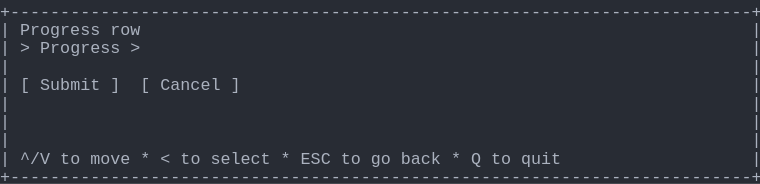
t = 0.00 s
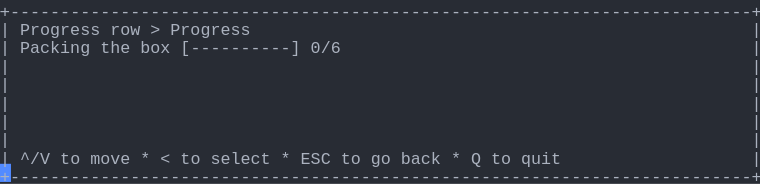
t = 1.58 s
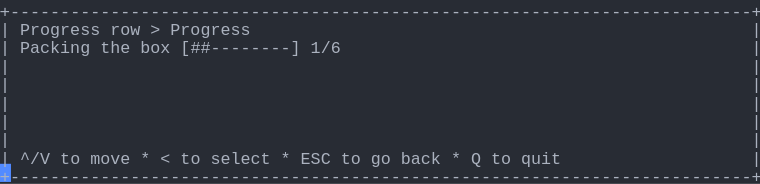
t = 3.41 s
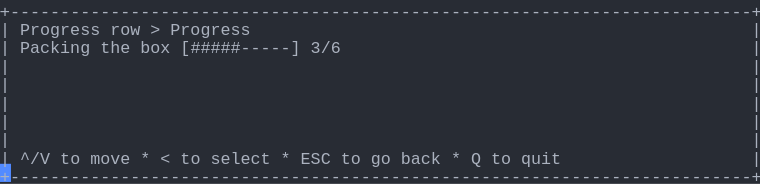
t = 5.03 s
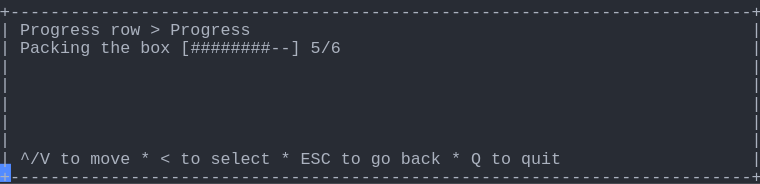
t = 6.66 s
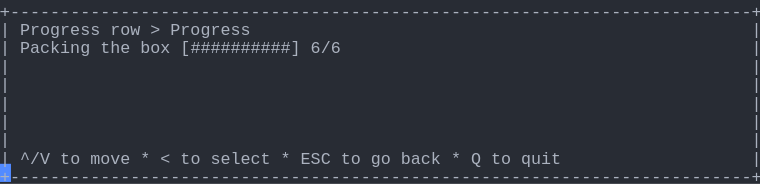
t = 8.56 s

The animated SVG that drew these frames (rendered in a browser with its animation timeline set to each time). Animation: 1 CSS @keyframes rule; frames cover the first 8.56 s, repeats indefinitely.

<svg xmlns="http://www.w3.org/2000/svg" xmlns:xlink="http://www.w3.org/1999/xlink" width="760" height="183.70000000000002"><rect width="760" height="183.70000000000002" rx="0" ry="0" class="a"></rect><svg height="183.70000000000002" viewBox="0 0 76 18.37" width="760" xmlns="http://www.w3.org/2000/svg" xmlns:xlink="http://www.w3.org/1999/xlink"><style>.a{fill:rgb(40,44,52)}.b{font-family:Consolas,"Courier New",Courier,"Liberation Mono",monospace}.c{fill:rgb(171,178,191);white-space:pre}.d{fill:transparent}.e{fill:rgb(82,139,255)}.g{animation-duration:10.625s;animation-iteration-count:infinite;animation-name:f;animation-timing-function:steps(1,end)}@keyframes f{0%{transform:translateX(-0px)}0%{transform:translateX(-76px)}12.9%{transform:translateX(-152px)}20.6%{transform:translateX(-228px)}28.2%{transform:translateX(-304px)}35.9%{transform:translateX(-380px)}43.5%{transform:translateX(-456px)}51.2%{transform:translateX(-532px)}58.8%{transform:translateX(-608px)}66.5%{transform:translateX(-684px)}74.1%{transform:translateX(-760px)}100%{transform:translateX(-836px)}}</style><g font-family="Consolas, &quot;Courier New&quot;, Courier, &quot;Liberation Mono&quot;, monospace" font-size="1.67" class="b"><defs><symbol id="1"><text x="0" y="1.67" class="c" textLength="76.152" lengthAdjust="spacingAndGlyphs">+--------------------------------------------------------------------------+</text></symbol><symbol id="2"><text x="0" y="1.67" class="c" textLength="1.002" lengthAdjust="spacingAndGlyphs">|</text><text x="75.14999999999999" y="1.67" class="c" textLength="1.002" lengthAdjust="spacingAndGlyphs">|</text></symbol><symbol id="3"><text x="0" y="1.67" class="c" textLength="1.002" lengthAdjust="spacingAndGlyphs">|</text><text x="2.004" y="1.67" class="c" textLength="3.006" lengthAdjust="spacingAndGlyphs">^/V</text><text x="6.012" y="1.67" class="c" textLength="2.004" lengthAdjust="spacingAndGlyphs">to</text><text x="9.017999999999999" y="1.67" class="c" textLength="4.008" lengthAdjust="spacingAndGlyphs">move</text><text x="14.027999999999999" y="1.67" class="c" textLength="1.002" lengthAdjust="spacingAndGlyphs">*</text><text x="16.032" y="1.67" class="c" textLength="1.002" lengthAdjust="spacingAndGlyphs">&lt;</text><text x="18.035999999999998" y="1.67" class="c" textLength="2.004" lengthAdjust="spacingAndGlyphs">to</text><text x="21.041999999999998" y="1.67" class="c" textLength="6.012" lengthAdjust="spacingAndGlyphs">select</text><text x="28.055999999999997" y="1.67" class="c" textLength="1.002" lengthAdjust="spacingAndGlyphs">*</text><text x="30.059999999999995" y="1.67" class="c" textLength="3.006" lengthAdjust="spacingAndGlyphs">ESC</text><text x="34.068" y="1.67" class="c" textLength="2.004" lengthAdjust="spacingAndGlyphs">to</text><text x="37.074" y="1.67" class="c" textLength="2.004" lengthAdjust="spacingAndGlyphs">go</text><text x="40.08" y="1.67" class="c" textLength="4.008" lengthAdjust="spacingAndGlyphs">back</text><text x="45.089999999999996" y="1.67" class="c" textLength="1.002" lengthAdjust="spacingAndGlyphs">*</text><text x="47.093999999999994" y="1.67" class="c" textLength="1.002" lengthAdjust="spacingAndGlyphs">Q</text><text x="49.098" y="1.67" class="c" textLength="2.004" lengthAdjust="spacingAndGlyphs">to</text><text x="52.104" y="1.67" class="c" textLength="4.008" lengthAdjust="spacingAndGlyphs">quit</text><text x="75.14999999999999" y="1.67" class="c" textLength="1.002" lengthAdjust="spacingAndGlyphs">|</text></symbol><symbol id="4"><text x="0" y="1.67" class="c" textLength="1.002" lengthAdjust="spacingAndGlyphs">|</text><text x="2.004" y="1.67" class="c" textLength="8.016" lengthAdjust="spacingAndGlyphs">Progress</text><text x="11.021999999999998" y="1.67" class="c" textLength="3.006" lengthAdjust="spacingAndGlyphs">row</text><text x="15.029999999999998" y="1.67" class="c" textLength="1.002" lengthAdjust="spacingAndGlyphs">&gt;</text><text x="17.034" y="1.67" class="c" textLength="8.016" lengthAdjust="spacingAndGlyphs">Progress</text><text x="75.14999999999999" y="1.67" class="c" textLength="1.002" lengthAdjust="spacingAndGlyphs">|</text></symbol><symbol id="5"><text x="0" y="1.67" class="c" textLength="1.002" lengthAdjust="spacingAndGlyphs">|</text><text x="2.004" y="1.67" class="c" textLength="7.014" lengthAdjust="spacingAndGlyphs">Packing</text><text x="10.02" y="1.67" class="c" textLength="3.006" lengthAdjust="spacingAndGlyphs">the</text><text x="14.027999999999999" y="1.67" class="c" textLength="3.006" lengthAdjust="spacingAndGlyphs">box</text><text x="18.035999999999998" y="1.67" class="c" textLength="12.024" lengthAdjust="spacingAndGlyphs">[----------]</text><text x="31.061999999999998" y="1.67" class="c" textLength="3.006" lengthAdjust="spacingAndGlyphs">0/6</text><text x="75.14999999999999" y="1.67" class="c" textLength="1.002" lengthAdjust="spacingAndGlyphs">|</text></symbol><symbol id="6"><text x="0" y="1.67" class="c" textLength="1.002" lengthAdjust="spacingAndGlyphs">|</text><text x="2.004" y="1.67" class="c" textLength="7.014" lengthAdjust="spacingAndGlyphs">Packing</text><text x="10.02" y="1.67" class="c" textLength="3.006" lengthAdjust="spacingAndGlyphs">the</text><text x="14.027999999999999" y="1.67" class="c" textLength="3.006" lengthAdjust="spacingAndGlyphs">box</text><text x="18.035999999999998" y="1.67" class="c" textLength="12.024" lengthAdjust="spacingAndGlyphs">[##########]</text><text x="31.061999999999998" y="1.67" class="c" textLength="3.006" lengthAdjust="spacingAndGlyphs">6/6</text><text x="75.14999999999999" y="1.67" class="c" textLength="1.002" lengthAdjust="spacingAndGlyphs">|</text></symbol><symbol id="a"><rect height="10" width="76" x="0" y="0" class="d"></rect></symbol><symbol id="b"><rect height="1.837" width="1.1022" class="e"></rect></symbol></defs><rect height="18.37" width="76" class="a"></rect><g class="g"><svg x="0" y="0" width="912"><svg x="0"><use xlink:href="#a"></use><use xlink:href="#b" x="-0.0040000000000000036" y="0"></use></svg><svg x="76"><use xlink:href="#a"></use><use xlink:href="#b" x="75.996" y="16.358"></use><use xlink:href="#1" y="0"></use><text x="0" y="3.5069999999999997" class="c" textLength="1.002" lengthAdjust="spacingAndGlyphs">|</text><text x="2.004" y="3.5069999999999997" class="c" textLength="8.016" lengthAdjust="spacingAndGlyphs">Progress</text><text x="11.021999999999998" y="3.5069999999999997" class="c" textLength="3.006" lengthAdjust="spacingAndGlyphs">row</text><text x="75.14999999999999" y="3.5069999999999997" class="c" textLength="1.002" lengthAdjust="spacingAndGlyphs">|</text><text x="0" y="5.343999999999999" class="c" textLength="1.002" lengthAdjust="spacingAndGlyphs">|</text><text x="2.004" y="5.343999999999999" class="c" textLength="1.002" lengthAdjust="spacingAndGlyphs">&gt;</text><text x="4.008" y="5.343999999999999" class="c" textLength="8.016" lengthAdjust="spacingAndGlyphs">Progress</text><text x="13.026" y="5.343999999999999" class="c" textLength="1.002" lengthAdjust="spacingAndGlyphs">&gt;</text><text x="75.14999999999999" y="5.343999999999999" class="c" textLength="1.002" lengthAdjust="spacingAndGlyphs">|</text><use xlink:href="#2" y="5.511"></use><text x="0" y="9.018" class="c" textLength="1.002" lengthAdjust="spacingAndGlyphs">|</text><text x="2.004" y="9.018" class="c" textLength="1.002" lengthAdjust="spacingAndGlyphs">[</text><text x="4.008" y="9.018" class="c" textLength="6.012" lengthAdjust="spacingAndGlyphs">Submit</text><text x="11.021999999999998" y="9.018" class="c" textLength="1.002" lengthAdjust="spacingAndGlyphs">]</text><text x="14.027999999999999" y="9.018" class="c" textLength="1.002" lengthAdjust="spacingAndGlyphs">[</text><text x="16.032" y="9.018" class="c" textLength="6.012" lengthAdjust="spacingAndGlyphs">Cancel</text><text x="23.045999999999996" y="9.018" class="c" textLength="1.002" lengthAdjust="spacingAndGlyphs">]</text><text x="75.14999999999999" y="9.018" class="c" textLength="1.002" lengthAdjust="spacingAndGlyphs">|</text><use xlink:href="#2" y="9.185"></use><use xlink:href="#2" y="11.022"></use><use xlink:href="#2" y="12.859"></use><use xlink:href="#3" y="14.696"></use><use xlink:href="#1" y="16.533"></use></svg><svg x="152"><use xlink:href="#a"></use><use xlink:href="#b" x="75.996" y="16.358"></use><use xlink:href="#1" y="0"></use><use xlink:href="#4" y="1.837"></use><use xlink:href="#5" y="3.674"></use><use xlink:href="#2" y="5.511"></use><use xlink:href="#2" y="7.348"></use><use xlink:href="#2" y="9.185"></use><use xlink:href="#2" y="11.022"></use><use xlink:href="#2" y="12.859"></use><use xlink:href="#3" y="14.696"></use><use xlink:href="#1" y="16.533"></use></svg><svg x="228"><use xlink:href="#a"></use><use xlink:href="#b" x="75.996" y="16.358"></use><use xlink:href="#1" y="0"></use><use xlink:href="#4" y="1.837"></use><use xlink:href="#5" y="3.674"></use><use xlink:href="#2" y="5.511"></use><use xlink:href="#2" y="7.348"></use><use xlink:href="#2" y="9.185"></use><use xlink:href="#2" y="11.022"></use><use xlink:href="#2" y="12.859"></use><use xlink:href="#3" y="14.696"></use><use xlink:href="#1" y="16.533"></use></svg><svg x="304"><use xlink:href="#a"></use><use xlink:href="#b" x="75.996" y="16.358"></use><use xlink:href="#1" y="0"></use><use xlink:href="#4" y="1.837"></use><text x="0" y="5.343999999999999" class="c" textLength="1.002" lengthAdjust="spacingAndGlyphs">|</text><text x="2.004" y="5.343999999999999" class="c" textLength="7.014" lengthAdjust="spacingAndGlyphs">Packing</text><text x="10.02" y="5.343999999999999" class="c" textLength="3.006" lengthAdjust="spacingAndGlyphs">the</text><text x="14.027999999999999" y="5.343999999999999" class="c" textLength="3.006" lengthAdjust="spacingAndGlyphs">box</text><text x="18.035999999999998" y="5.343999999999999" class="c" textLength="12.024" lengthAdjust="spacingAndGlyphs">[##--------]</text><text x="31.061999999999998" y="5.343999999999999" class="c" textLength="3.006" lengthAdjust="spacingAndGlyphs">1/6</text><text x="75.14999999999999" y="5.343999999999999" class="c" textLength="1.002" lengthAdjust="spacingAndGlyphs">|</text><use xlink:href="#2" y="5.511"></use><use xlink:href="#2" y="7.348"></use><use xlink:href="#2" y="9.185"></use><use xlink:href="#2" y="11.022"></use><use xlink:href="#2" y="12.859"></use><use xlink:href="#3" y="14.696"></use><use xlink:href="#1" y="16.533"></use></svg><svg x="380"><use xlink:href="#a"></use><use xlink:href="#b" x="75.996" y="16.358"></use><use xlink:href="#1" y="0"></use><use xlink:href="#4" y="1.837"></use><text x="0" y="5.343999999999999" class="c" textLength="1.002" lengthAdjust="spacingAndGlyphs">|</text><text x="2.004" y="5.343999999999999" class="c" textLength="7.014" lengthAdjust="spacingAndGlyphs">Packing</text><text x="10.02" y="5.343999999999999" class="c" textLength="3.006" lengthAdjust="spacingAndGlyphs">the</text><text x="14.027999999999999" y="5.343999999999999" class="c" textLength="3.006" lengthAdjust="spacingAndGlyphs">box</text><text x="18.035999999999998" y="5.343999999999999" class="c" textLength="12.024" lengthAdjust="spacingAndGlyphs">[###-------]</text><text x="31.061999999999998" y="5.343999999999999" class="c" textLength="3.006" lengthAdjust="spacingAndGlyphs">2/6</text><text x="75.14999999999999" y="5.343999999999999" class="c" textLength="1.002" lengthAdjust="spacingAndGlyphs">|</text><use xlink:href="#2" y="5.511"></use><use xlink:href="#2" y="7.348"></use><use xlink:href="#2" y="9.185"></use><use xlink:href="#2" y="11.022"></use><use xlink:href="#2" y="12.859"></use><use xlink:href="#3" y="14.696"></use><use xlink:href="#1" y="16.533"></use></svg><svg x="456"><use xlink:href="#a"></use><use xlink:href="#b" x="75.996" y="16.358"></use><use xlink:href="#1" y="0"></use><use xlink:href="#4" y="1.837"></use><text x="0" y="5.343999999999999" class="c" textLength="1.002" lengthAdjust="spacingAndGlyphs">|</text><text x="2.004" y="5.343999999999999" class="c" textLength="7.014" lengthAdjust="spacingAndGlyphs">Packing</text><text x="10.02" y="5.343999999999999" class="c" textLength="3.006" lengthAdjust="spacingAndGlyphs">the</text><text x="14.027999999999999" y="5.343999999999999" class="c" textLength="3.006" lengthAdjust="spacingAndGlyphs">box</text><text x="18.035999999999998" y="5.343999999999999" class="c" textLength="12.024" lengthAdjust="spacingAndGlyphs">[#####-----]</text><text x="31.061999999999998" y="5.343999999999999" class="c" textLength="3.006" lengthAdjust="spacingAndGlyphs">3/6</text><text x="75.14999999999999" y="5.343999999999999" class="c" textLength="1.002" lengthAdjust="spacingAndGlyphs">|</text><use xlink:href="#2" y="5.511"></use><use xlink:href="#2" y="7.348"></use><use xlink:href="#2" y="9.185"></use><use xlink:href="#2" y="11.022"></use><use xlink:href="#2" y="12.859"></use><use xlink:href="#3" y="14.696"></use><use xlink:href="#1" y="16.533"></use></svg><svg x="532"><use xlink:href="#a"></use><use xlink:href="#b" x="75.996" y="16.358"></use><use xlink:href="#1" y="0"></use><use xlink:href="#4" y="1.837"></use><text x="0" y="5.343999999999999" class="c" textLength="1.002" lengthAdjust="spacingAndGlyphs">|</text><text x="2.004" y="5.343999999999999" class="c" textLength="7.014" lengthAdjust="spacingAndGlyphs">Packing</text><text x="10.02" y="5.343999999999999" class="c" textLength="3.006" lengthAdjust="spacingAndGlyphs">the</text><text x="14.027999999999999" y="5.343999999999999" class="c" textLength="3.006" lengthAdjust="spacingAndGlyphs">box</text><text x="18.035999999999998" y="5.343999999999999" class="c" textLength="12.024" lengthAdjust="spacingAndGlyphs">[#######---]</text><text x="31.061999999999998" y="5.343999999999999" class="c" textLength="3.006" lengthAdjust="spacingAndGlyphs">4/6</text><text x="75.14999999999999" y="5.343999999999999" class="c" textLength="1.002" lengthAdjust="spacingAndGlyphs">|</text><use xlink:href="#2" y="5.511"></use><use xlink:href="#2" y="7.348"></use><use xlink:href="#2" y="9.185"></use><use xlink:href="#2" y="11.022"></use><use xlink:href="#2" y="12.859"></use><use xlink:href="#3" y="14.696"></use><use xlink:href="#1" y="16.533"></use></svg><svg x="608"><use xlink:href="#a"></use><use xlink:href="#b" x="75.996" y="16.358"></use><use xlink:href="#1" y="0"></use><use xlink:href="#4" y="1.837"></use><text x="0" y="5.343999999999999" class="c" textLength="1.002" lengthAdjust="spacingAndGlyphs">|</text><text x="2.004" y="5.343999999999999" class="c" textLength="7.014" lengthAdjust="spacingAndGlyphs">Packing</text><text x="10.02" y="5.343999999999999" class="c" textLength="3.006" lengthAdjust="spacingAndGlyphs">the</text><text x="14.027999999999999" y="5.343999999999999" class="c" textLength="3.006" lengthAdjust="spacingAndGlyphs">box</text><text x="18.035999999999998" y="5.343999999999999" class="c" textLength="12.024" lengthAdjust="spacingAndGlyphs">[########--]</text><text x="31.061999999999998" y="5.343999999999999" class="c" textLength="3.006" lengthAdjust="spacingAndGlyphs">5/6</text><text x="75.14999999999999" y="5.343999999999999" class="c" textLength="1.002" lengthAdjust="spacingAndGlyphs">|</text><use xlink:href="#2" y="5.511"></use><use xlink:href="#2" y="7.348"></use><use xlink:href="#2" y="9.185"></use><use xlink:href="#2" y="11.022"></use><use xlink:href="#2" y="12.859"></use><use xlink:href="#3" y="14.696"></use><use xlink:href="#1" y="16.533"></use></svg><svg x="684"><use xlink:href="#a"></use><use xlink:href="#b" x="75.996" y="16.358"></use><use xlink:href="#1" y="0"></use><use xlink:href="#4" y="1.837"></use><use xlink:href="#6" y="3.674"></use><use xlink:href="#2" y="5.511"></use><use xlink:href="#2" y="7.348"></use><use xlink:href="#2" y="9.185"></use><use xlink:href="#2" y="11.022"></use><use xlink:href="#2" y="12.859"></use><use xlink:href="#3" y="14.696"></use><use xlink:href="#1" y="16.533"></use></svg><svg x="760"><use xlink:href="#a"></use><use xlink:href="#b" x="75.996" y="16.358"></use><use xlink:href="#1" y="0"></use><use xlink:href="#4" y="1.837"></use><use xlink:href="#6" y="3.674"></use><use xlink:href="#2" y="5.511"></use><use xlink:href="#2" y="7.348"></use><use xlink:href="#2" y="9.185"></use><use xlink:href="#2" y="11.022"></use><use xlink:href="#2" y="12.859"></use><use xlink:href="#3" y="14.696"></use><use xlink:href="#1" y="16.533"></use></svg><svg x="836"><use xlink:href="#a"></use><use xlink:href="#b" x="0.996" y="16.358"></use><use xlink:href="#4" y="0"></use><use xlink:href="#6" y="1.837"></use><use xlink:href="#2" y="3.674"></use><use xlink:href="#2" y="5.511"></use><use xlink:href="#2" y="7.348"></use><use xlink:href="#2" y="9.185"></use><use xlink:href="#2" y="11.022"></use><use xlink:href="#3" y="12.859"></use><use xlink:href="#1" y="14.696"></use></svg></svg></g></g></svg></svg>
